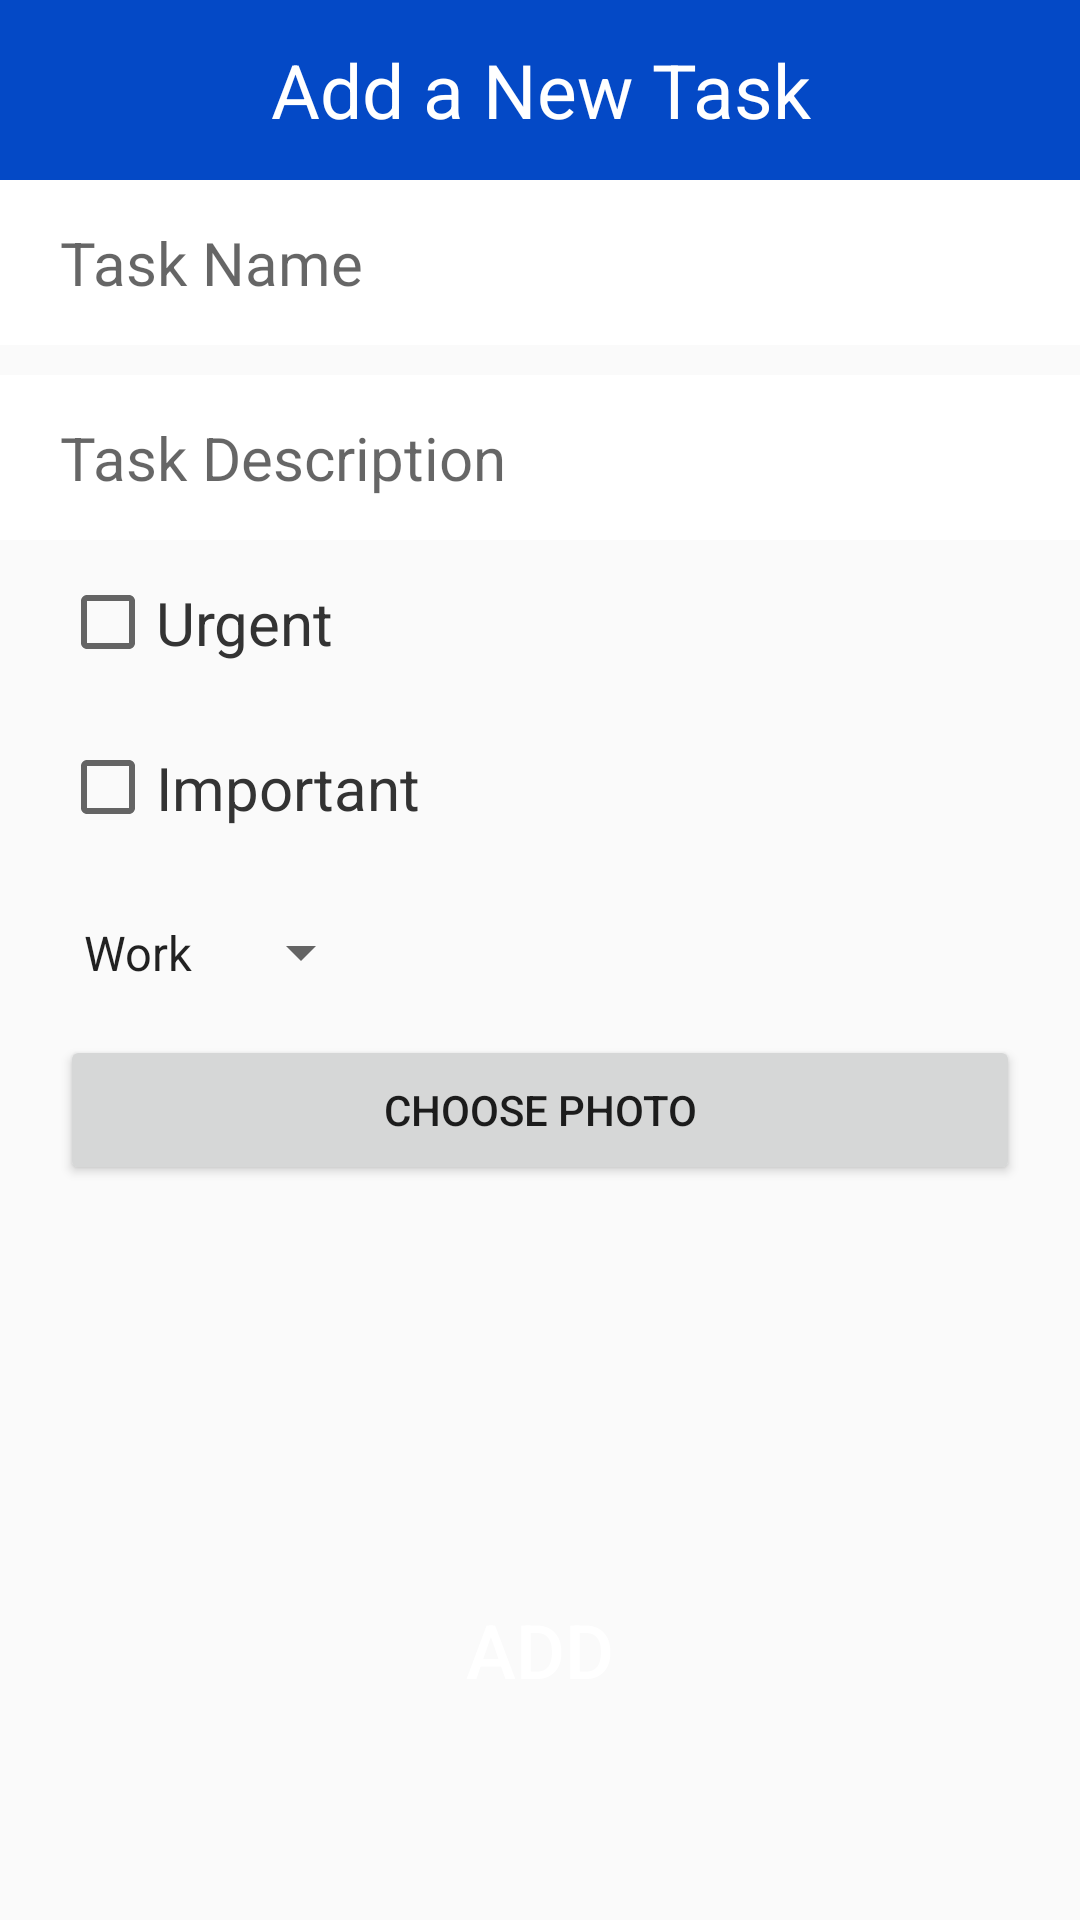

Produce the Android XML layout that renders to this screen, including the resource entries it uses.
<!-- AndroidManifest.xml: application theme AppTheme -->
<!-- res/layout/activity_add_task.xml -->
<?xml version="1.0" encoding="utf-8"?>
<LinearLayout
    xmlns:android="http://schemas.android.com/apk/res/android"
    android:layout_width="match_parent"
    android:layout_height="match_parent"
    android:orientation="vertical">


    <TextView
        android:layout_width="match_parent"
        android:layout_height="60dp"
        android:background="@color/colorPrimary"
        android:gravity="center"
        android:text="@string/add_task"
        android:textColor="@color/white"
        android:textSize="25sp" />

    <EditText
        android:id="@+id/et_name"
        android:layout_width="match_parent"
        android:layout_height="55dp"
        android:background="@color/white"
        android:gravity="center_vertical"
        android:hint="@string/task_name"
        android:paddingLeft="20dp"
        android:textColor="@color/textColor"
        android:textSize="20sp" />

    <EditText
        android:id="@+id/et_des"
        android:layout_width="match_parent"
        android:layout_height="55dp"
        android:layout_marginTop="10dp"
        android:background="@color/white"
        android:gravity="center_vertical"
        android:hint="@string/task_description"
        android:paddingLeft="20dp"
        android:textColor="@color/textColor"
        android:textSize="20sp" />

    <CheckBox
        android:id="@+id/cb1"
        android:layout_width="wrap_content"
        android:layout_height="55dp"
        android:layout_marginLeft="20dp"
        android:text="@string/urgent"
        android:textColor="@color/textColor"
        android:textSize="20sp" />

    <CheckBox
        android:id="@+id/cb2"
        android:layout_width="wrap_content"
        android:layout_height="55dp"
        android:layout_marginLeft="20dp"
        android:text="@string/important"
        android:textColor="@color/textColor"
        android:textSize="20sp" />

    <Spinner
        android:id="@+id/spinner"
        android:layout_width="wrap_content"
        android:layout_height="55dp"
        android:layout_marginLeft="20dp"
        android:entries="@array/category" />

    <Button
        android:id="@+id/btn_pic"
        android:layout_width="match_parent"
        android:layout_height="50dp"
        android:layout_marginLeft="20dp"
        android:layout_marginRight="20dp"
        android:text="@string/choose_photo" />

    <ImageView
        android:id="@+id/iv"
        android:layout_width="120dp"
        android:layout_height="120dp"
        android:layout_marginLeft="20dp"
        android:scaleType="fitXY" />

    <Button
        android:id="@+id/btn_add"
        android:layout_width="match_parent"
        android:layout_height="50dp"
        android:layout_marginLeft="20dp"
        android:layout_marginTop="10dp"
        android:layout_marginRight="20dp"
        android:background="@drawable/bt_bg"
        android:text="@string/add"
        android:textColor="@color/white"
        android:textSize="25sp" />
</LinearLayout>
<!-- resources referenced by this layout -->
<resources>
  <string-array name="category">
          <item>Work</item>
          <item>Study</item>
          <item>Life</item>
      </string-array>
  <color name="colorPrimary">#0449c6</color>
  <color name="textColor">#333333</color>
  <color name="white">#ffffff</color>
  <string name="add">Add</string>
  <string name="add_task">Add a New Task</string>
  <string name="choose_photo">Choose Photo</string>
  <string name="important">Important</string>
  <string name="task_description">Task Description</string>
  <string name="task_name">Task Name</string>
  <string name="urgent">Urgent</string>
  <style name="AppTheme" parent="Theme.AppCompat.Light.NoActionBar">
          
          <item name="colorPrimary">@color/colorPrimary</item>
          <item name="colorPrimaryDark">@color/colorPrimaryDark</item>
          <item name="colorAccent">@color/colorAccent</item>
          <item name="windowActionBar">false</item>
          <item name="windowNoTitle">true</item>
      </style>
  <color name="colorPrimaryDark">#002394</color>
  <color name="colorAccent">#ffd04d</color>
</resources>
